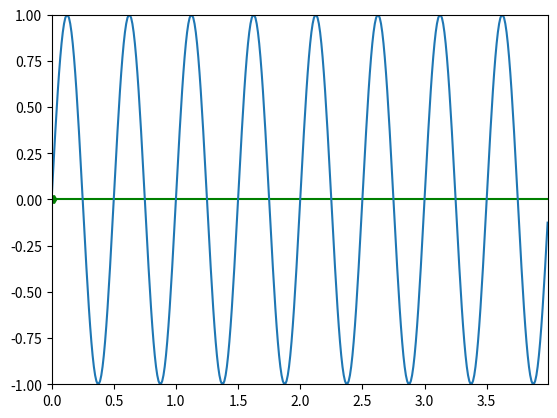

This figure's Python source:
import matplotlib.pyplot as plt
import matplotlib.widgets as widgets
import numpy as np


"""在当前鼠标位置出现一条横线和一个点，当前鼠标位置被限制在函数图线上"""
class SnaptoCursor(object):
    def __init__(self, ax, x, y):
        self.ax = ax
        self.lx = ax.axhline(color='g', alpha=1)  # the vert line
        # self.marker, = ax.plot([0],[0],'b--', linewidth = 2, markersize = 12)
        self.marker, = ax.plot([0],[0], marker="H", color="green", zorder=2)
        self.x = x
        self.y = y
        self.txt = ax.text(0.7, 0.9, '')

    def mouse_move(self, event):
        if not event.inaxes: return
        x, y = event.xdata, event.ydata
        indx = np.searchsorted(self.x, [x])[0]
        x = self.x[indx]
        y = self.y[indx]
        self.lx.set_ydata(y)
        self.marker.set_data([x],[y])
        self.txt.set_text('x=%1.2f, y=%1.2f' % (x, y))
        self.txt.set_position((x,y))
        self.ax.figure.canvas.draw_idle()
if __name__ == '__main__':

    t = np.arange(0.0, 4.0, 0.01)
    s = np.sin(2*2*np.pi*t)
    fig, ax = plt.subplots()

    #cursor = Cursor(ax)
    cursor = SnaptoCursor(ax, t, s)
    cid = plt.connect('motion_notify_event', cursor.mouse_move)

    ax.plot(t, s,)
    plt.axis([0, 3.99, -1, 1])
    plt.show()